5-way image classification set "stage1" from GitHub (rujopujo/reform); label vocabulary: keyboard, mouse, printer casing, remote control, TV panel.

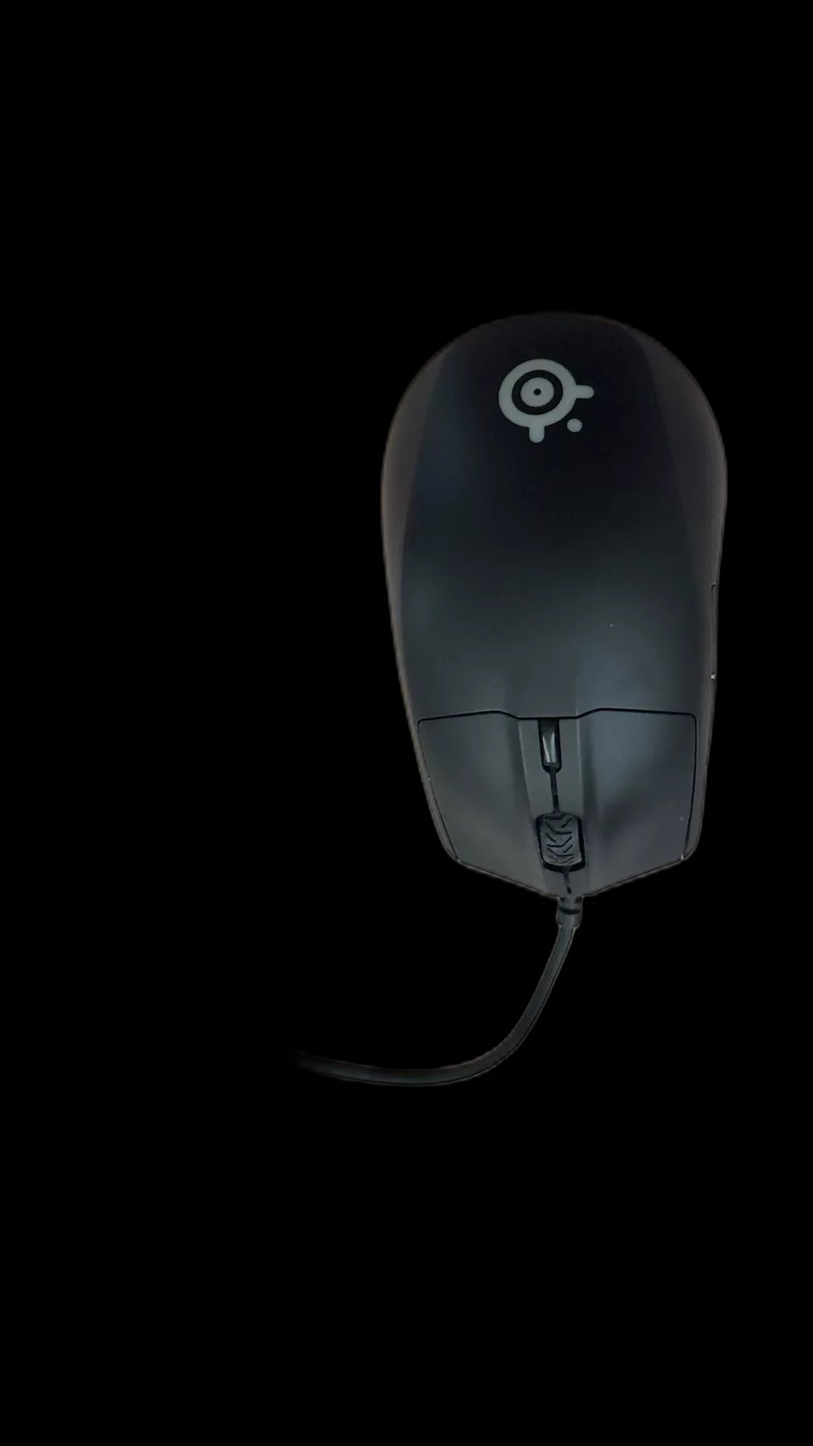
Label: mouse

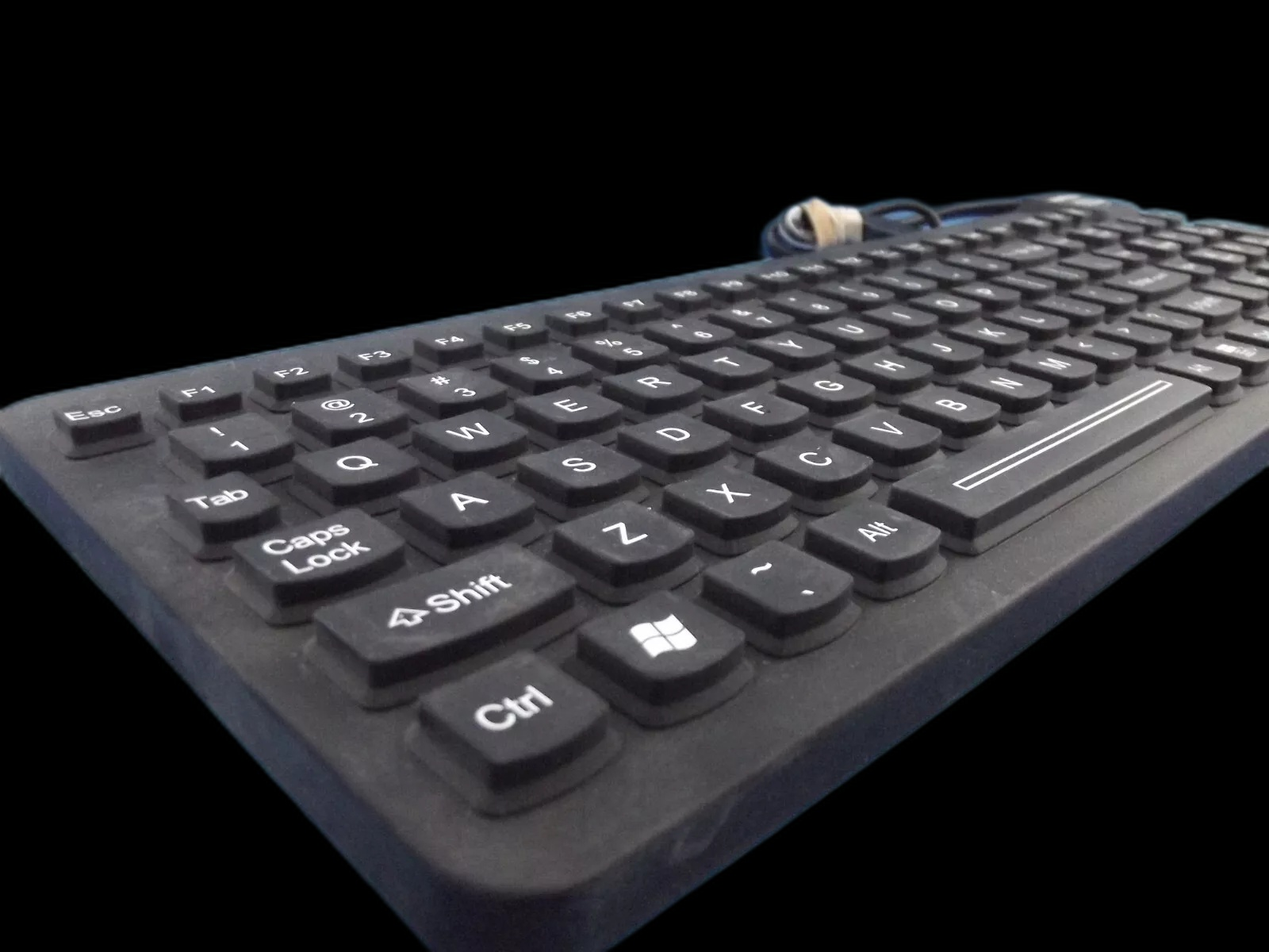
Label: keyboard

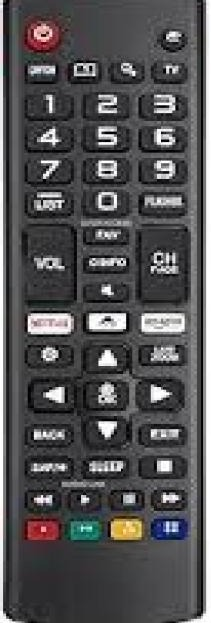
Label: remote control

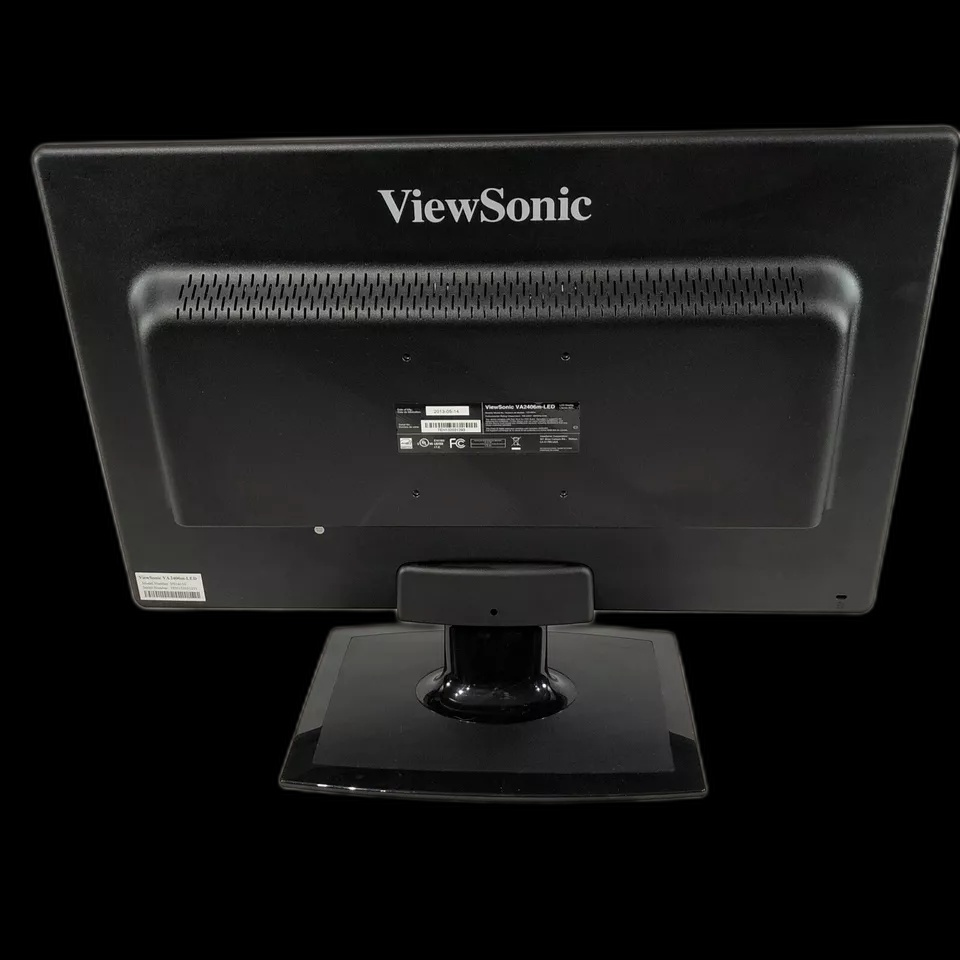
Label: TV panel

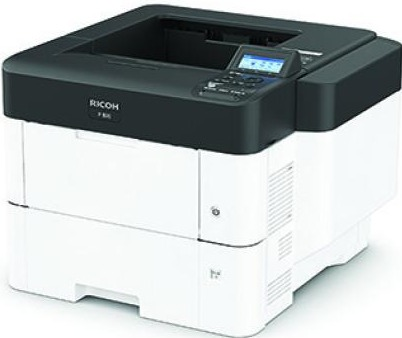
Label: printer casing

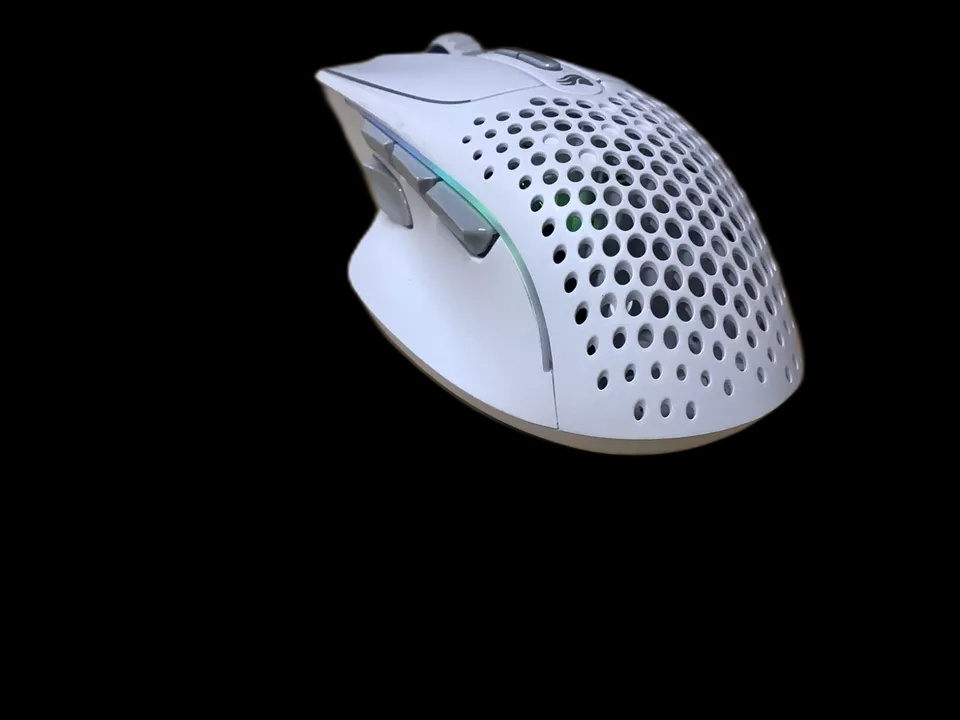
Label: mouse
